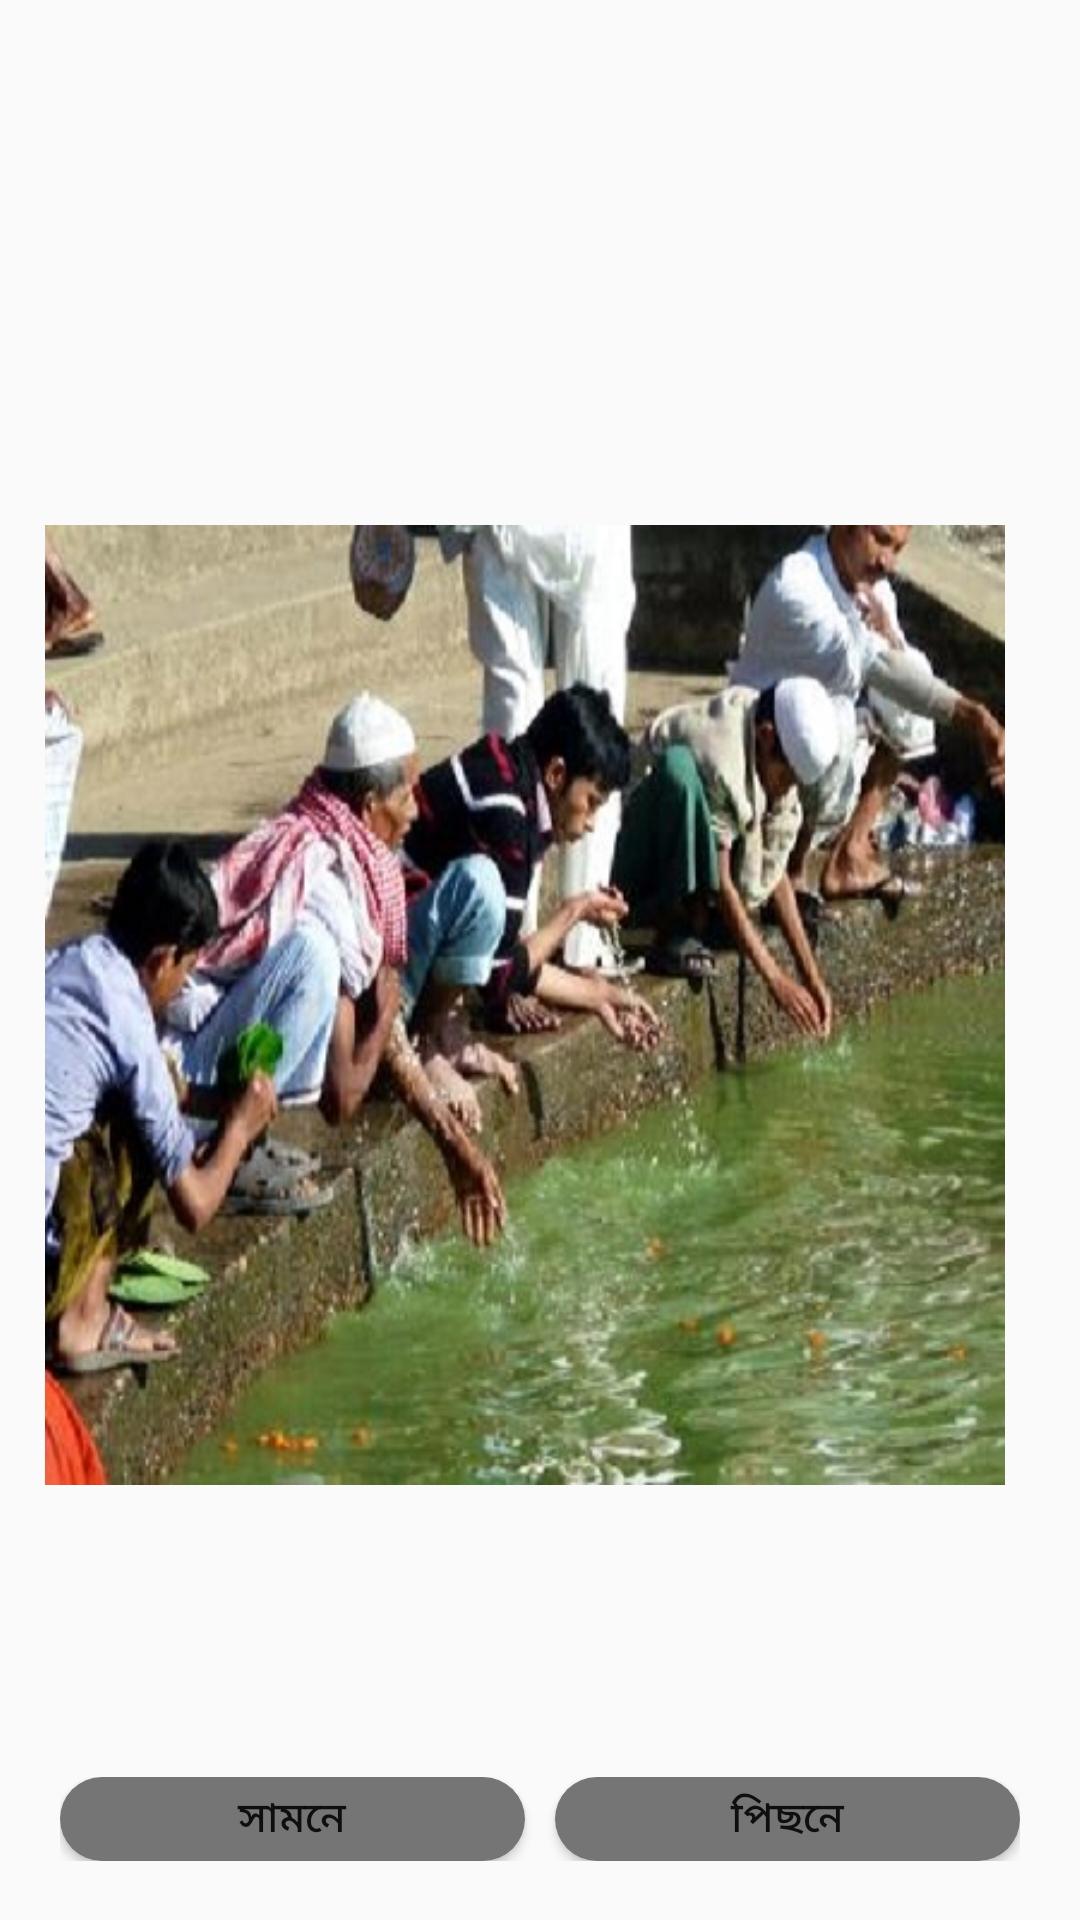

Produce the Android XML layout that renders to this screen, including the resource entries it uses.
<!-- AndroidManifest.xml: application theme AppTheme -->
<!-- res/layout/activity_main.xml -->
<RelativeLayout xmlns:android="http://schemas.android.com/apk/res/android"
    android:layout_width="match_parent"
    android:layout_height="match_parent">

        <LinearLayout
            android:layout_width="fill_parent"
            android:layout_height="fill_parent"
            android:orientation="vertical"
            android:padding="10dp" >

            <FrameLayout
                android:layout_width="match_parent"
                android:layout_height="115dp"
                android:orientation="horizontal"
                android:padding="5dp">
                <ImageView
                    android:id="@+id/image_small_alpha"
                    android:layout_width="match_parent"
                    android:layout_height="match_parent"
                    android:src="@drawable/a1" />


            </FrameLayout>

            <FrameLayout
                android:layout_width="match_parent"
                android:layout_height="match_parent"
                android:layout_weight="1.6"
                android:orientation="vertical"
                android:paddingBottom="5dp"
                android:paddingLeft="5dp"
                android:paddingRight="15dp"
                android:paddingTop="5dp">

                <ImageView
                    android:id="@+id/image_big_alpha"
                    android:layout_width="match_parent"
                    android:layout_height="wrap_content"
                    android:layout_marginTop="5dp"
                    android:src="@drawable/ojo" />

            </FrameLayout>

            <LinearLayout
                android:layout_width="fill_parent"
                android:layout_height="wrap_content"
                android:layout_weight=".2"
                android:orientation="horizontal"
                android:padding="10dp" >

                <Button
                    android:id="@+id/btn_next"
                    android:layout_width="match_parent"
                    android:layout_height="wrap_content"
                    android:layout_marginRight="5dp"
                    android:layout_weight="1"
                    android:background="@drawable/roundedbutton"
                    android:text="@string/text_of_next">

                </Button>

                <Button
                    android:text="@string/text_of_back"
                    android:id="@+id/btn_back"
                    android:layout_weight="1"
                    android:layout_width="match_parent"
                    android:layout_height="wrap_content"
                    android:background = "@drawable/roundedbutton"
                    android:layout_marginLeft="5dp">
                </Button>
            </LinearLayout>
        </LinearLayout>


</RelativeLayout>
<!-- resources referenced by this layout -->
<resources>
  <!-- drawable ojo: jpg bitmap (drawable, 74303 bytes) -->
  <!-- drawable roundedbutton (drawable) -->
  <?xml version="1.0" encoding="utf-8"?>
  <shape xmlns:android="http://schemas.android.com/apk/res/android"
      android:shape="rectangle">
      <solid android:color="@color/colorGray" />
      <corners android:bottomRightRadius="15dp"
          android:bottomLeftRadius="15dp"
          android:topRightRadius="15dp"
          android:topLeftRadius="15dp"/>
  </shape>
  <string name="text_of_back">পিছনে</string>
  <string name="text_of_next">সামনে</string>
  <style name="AppTheme" parent="Theme.AppCompat.Light.NoActionBar">
          
          <item name="colorPrimary">@color/DarkShadeOrange</item>
          <item name="colorPrimaryDark">@color/colorPrimaryDark</item>
          <item name="colorAccent">@color/colorDeepOrange</item>
      </style>
  <color name="colorGray">#757575</color>
  <color name="DarkShadeOrange">#49190c</color>
  <color name="colorPrimaryDark">#303F9F</color>
  <color name="colorDeepOrange">#BF360C</color>
</resources>
